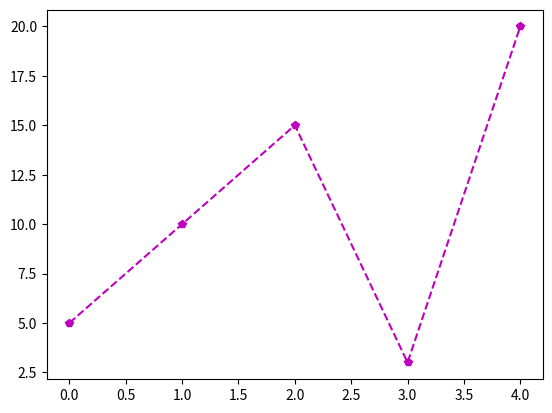

Source code (Python):
import matplotlib.pyplot as plt

numbers = [5, 10, 15, 3, 20]
# plt.plot(numbers)
# plt.plot(numbers, 'o')   # niepołączone punkty
# plt.plot(numbers, '.')   # niepołączone kropki
# plt.plot(numbers, 's')   # niepołączone kwadraty
# plt.plot(numbers, 'ro')   # czerwone punkty
# plt.plot(numbers, 'g^')   # zielone trókąty
# plt.plot(numbers, 'r-')   # czerwona linia
# plt.plot(numbers, 'bD:')   # niebieskie diamenty połączone kropkami
plt.plot(numbers, 'mp--')   # różowe pięciokąty połączone przerywanymi liniami




plt.show()